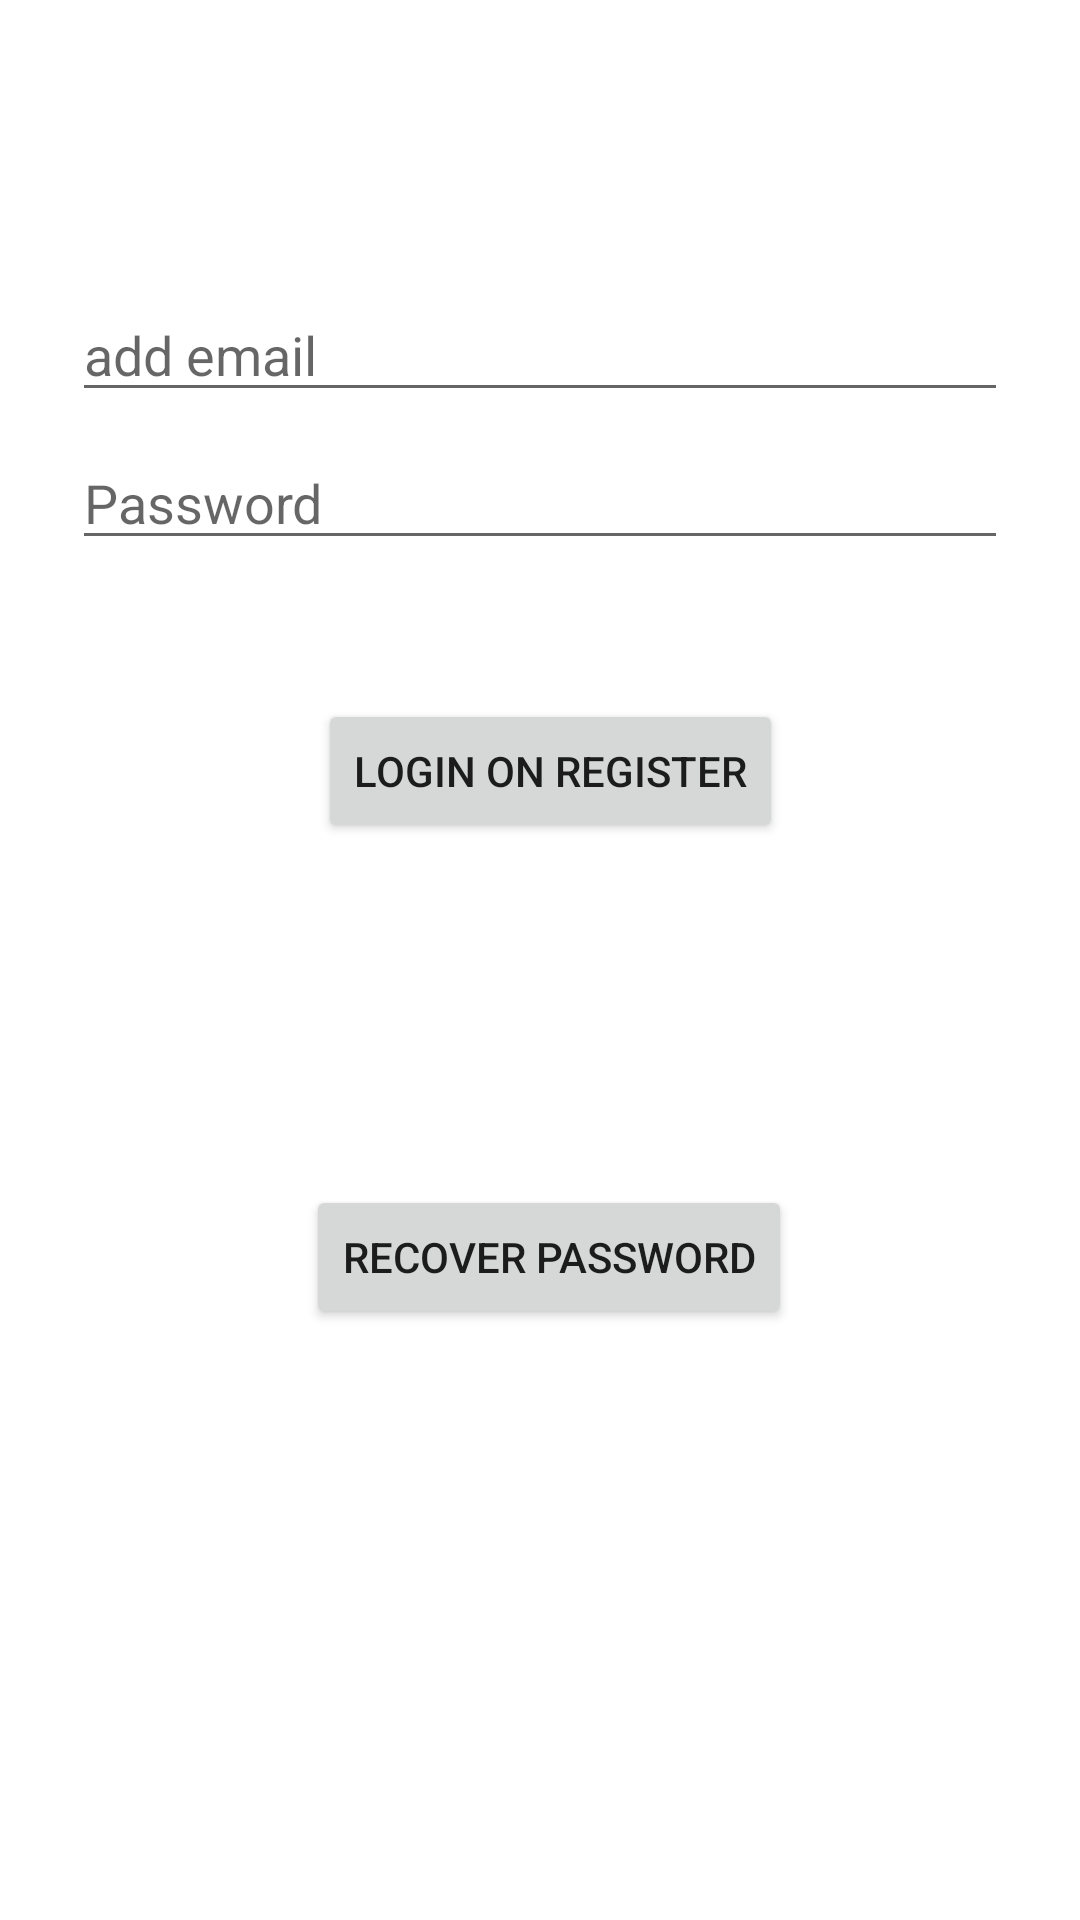

Reconstruct the res/layout file that produces this screen, plus the resources it refers to.
<!-- AndroidManifest.xml: application theme Theme.Plantor -->
<!-- res/layout/activity_login.xml -->
<?xml version="1.0" encoding="utf-8"?>
<androidx.constraintlayout.widget.ConstraintLayout xmlns:android="http://schemas.android.com/apk/res/android"
    xmlns:app="http://schemas.android.com/apk/res-auto"
    xmlns:tools="http://schemas.android.com/tools"
    android:id="@+id/container"
    android:layout_width="match_parent"
    android:layout_height="match_parent"
    android:paddingLeft="@dimen/activity_horizontal_margin"
    android:paddingTop="@dimen/activity_vertical_margin"
    android:paddingRight="@dimen/activity_horizontal_margin"
    android:paddingBottom="@dimen/activity_vertical_margin"
    tools:context=".ui.login.LoginActivity">

    <EditText
        android:id="@+id/username"
        android:layout_width="0dp"
        android:layout_height="wrap_content"
        android:layout_marginStart="24dp"
        android:layout_marginTop="96dp"
        android:layout_marginEnd="24dp"
        android:hint="add email"
        android:inputType="textEmailAddress"
        android:selectAllOnFocus="true"
        app:layout_constraintEnd_toEndOf="parent"
        app:layout_constraintStart_toStartOf="parent"
        app:layout_constraintTop_toTopOf="parent" />

    <EditText
        android:id="@+id/password"
        android:layout_width="0dp"
        android:layout_height="wrap_content"
        android:layout_marginStart="24dp"
        android:layout_marginTop="8dp"
        android:layout_marginEnd="24dp"
        android:hint="@string/prompt_password"
        android:imeActionLabel="@string/action_sign_in_short"
        android:imeOptions="actionDone"
        android:inputType="textPassword"
        android:selectAllOnFocus="true"
        app:layout_constraintEnd_toEndOf="parent"
        app:layout_constraintStart_toStartOf="parent"
        app:layout_constraintTop_toBottomOf="@+id/username" />

    <Button
        android:id="@+id/button"
        android:layout_width="wrap_content"
        android:layout_height="wrap_content"
        android:layout_marginStart="106dp"
        android:layout_marginLeft="106dp"
        android:layout_marginTop="109dp"
        android:layout_marginEnd="99dp"
        android:layout_marginRight="99dp"
        android:layout_marginBottom="40dp"
        android:text="Login on Register"
        app:layout_constraintBottom_toTopOf="@+id/recoverButton"
        app:layout_constraintEnd_toEndOf="parent"
        app:layout_constraintStart_toStartOf="parent"
        app:layout_constraintTop_toBottomOf="@+id/password" />

    <Button
        android:id="@+id/recoverButton"
        android:layout_width="wrap_content"
        android:layout_height="wrap_content"
        android:layout_marginStart="154dp"
        android:layout_marginLeft="154dp"
        android:layout_marginTop="74dp"
        android:layout_marginEnd="148dp"
        android:layout_marginRight="148dp"
        android:layout_marginBottom="260dp"
        android:text="Recover Password"
        app:layout_constraintBottom_toBottomOf="parent"
        app:layout_constraintEnd_toEndOf="parent"
        app:layout_constraintStart_toStartOf="parent"
        app:layout_constraintTop_toBottomOf="@+id/button" />

    <ProgressBar
        android:id="@+id/loading"
        android:layout_width="wrap_content"
        android:layout_height="wrap_content"
        android:layout_gravity="center"
        android:layout_marginStart="32dp"
        android:layout_marginTop="64dp"
        android:layout_marginEnd="32dp"
        android:layout_marginBottom="64dp"
        android:visibility="gone"
        app:layout_constraintBottom_toBottomOf="parent"
        app:layout_constraintEnd_toEndOf="@+id/password"
        app:layout_constraintStart_toStartOf="@+id/password"
        app:layout_constraintTop_toTopOf="parent"
        app:layout_constraintVertical_bias="0.3" />



</androidx.constraintlayout.widget.ConstraintLayout>
<!-- resources referenced by this layout -->
<resources>
  <string name="action_sign_in_short">Sign in</string>
  <string name="prompt_password">Password</string>
  <style name="Theme.Plantor" parent="Theme.MaterialComponents.DayNight.DarkActionBar">
          
          <item name="colorPrimary">@color/purple_500</item>
          <item name="colorPrimaryVariant">@color/purple_700</item>
          <item name="colorOnPrimary">@color/white</item>
          
          <item name="colorSecondary">@color/teal_200</item>
          <item name="colorSecondaryVariant">@color/teal_700</item>
          <item name="colorOnSecondary">@color/black</item>
          
          <item name="android:statusBarColor" tools:targetApi="l">?attr/colorPrimaryVariant</item>
          
      </style>
  <color name="purple_500">#FF6200EE</color>
  <color name="purple_700">#FF3700B3</color>
  <color name="white">#FFFFFFFF</color>
  <color name="teal_200">#FF03DAC5</color>
  <color name="teal_700">#FF018786</color>
  <color name="black">#FF000000</color>
</resources>
